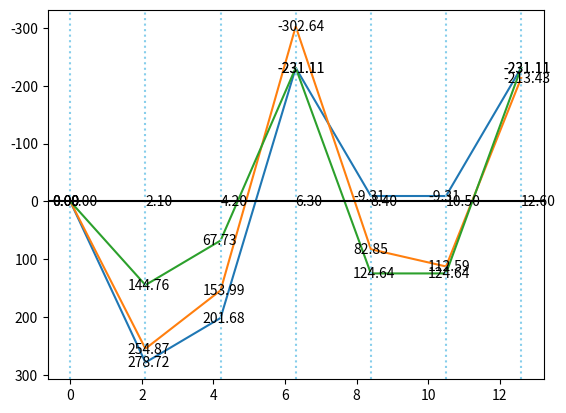

Write the Python code that produced this figure.
import matplotlib.pyplot as plt

variable_load_k = 4.5  # 活荷载标准值

# 容重与自重
roof_covering_soil_bulk_density = 18  # kN/m³
roofing_surface = 0.52
reinforced_concrete_bulk_density = 25  # kN/m³
ceiling_self_weight = 0.2
psi_c, psi_q = 0.7, 0.5  # ψ \psi
gamma_G, gamma_Q = 1.3, 1.5

covering_soil_thickness, ceiling_thickness, ceiling_width = 0.3, 0.08, 2.1

column = 0.5  # 柱宽 m
grad_main, grad_minor, grad_ceiling = 6.300, 6.800, 2.100  # 轴网中梁的长度

l_0_main = grad_main  # 按弹性理论计算，主梁长度取支承中心线间距离
h_ceiling, h_main = ceiling_thickness, 0.6  # l_0_main / 10
b_ceiling, b_main = ceiling_width, h_main / 2.5
l_n_minor = grad_minor - b_main
l_0_minor = l_n_minor
h_minor = 0.5  # l_0_minor / 14
b_minor = h_minor / 2.5
l_0_minor_end = min(1.025 * l_n_minor, l_n_minor + b_main / 2)
l_n_ceiling = grad_ceiling - b_minor
l_0_ceiling = l_n_ceiling
l_0_ceiling_end = min(l_n_ceiling + h_ceiling / 2, l_n_ceiling + b_minor / 2)
print(
    f"板 h: {h_ceiling:.2f}m b: {b_ceiling:.2f}m; \n主梁 h: {h_main:.2f}m b: {b_main:.2f}m; \n次梁 h: {h_minor:.2f}m b: {b_minor:.2f}m"
)
print(
    f"板计算跨度{l_0_ceiling:.2f}m 边缘{l_0_ceiling_end:.2f}m\n次梁计算跨度{l_0_minor:.2f}m 边缘{l_0_minor_end:.2f}m\n板计算跨度{l_0_main:.2f}m"
)
s_n_minor = grad_ceiling - b_minor  # 次梁净距
s_n_main = grad_minor - b_main  # 主梁净距

c_1, c_2 = 20, 25
f_c, f_t, f_y_300, f_y_400 = 14.3, 1.43, 270, 360
d_ceiling = 10
d_minor = 22
d_main = 25
d_stirrup = 10
alpha_1, beta_1 = 1.0, 0.8
alpha_s_max = 0.384
xi_b = 0.518

# 2号主梁设计弯矩，请自行按弯矩包络图确定
M_designed_value_main_2 = -9.31


def alpha_ms_inquire():
    lst = [
        [
            -1 / 16,
            1 / 14,
            -1 / 11,
            1 / 16,
            -1 / 14,
            1 / 16,
            -1 / 14,
            1 / 16,
            -1 / 11,
            1 / 14,
            -1 / 16,
        ],
        [
            -1 / 24,
            1 / 14,
            -1 / 11,
            1 / 16,
            -1 / 14,
            1 / 16,
            -1 / 14,
            1 / 16,
            -1 / 11,
            1 / 14,
            -1 / 24,
        ],
    ]
    for alpha_ms in lst:
        yield alpha_ms


def etas_inquire():
    lst = [[2.7, 3.0, 2.7, 3.0, 2.7, 3.0, 2.7]]
    for etas in lst:
        yield etas


def alpha_vs_inquire():
    lst = [[0.5, 0.55, 0.55, 0.55, 0.55, 0.55, 0.55, 0.55, 0.55, 0.5]]
    for alpha_vs in lst:
        yield alpha_vs


def permanent_load_calculate(covering_soil_thickness, ceiling_thickness):
    return (
        roof_covering_soil_bulk_density * covering_soil_thickness
        + roofing_surface
        + reinforced_concrete_bulk_density * ceiling_thickness
        + ceiling_self_weight
    )


def load_calculate(permanent_load_k, variable_load_k):
    return permanent_load_k * gamma_G, variable_load_k * gamma_Q


def M_design_value_calculate(alpha_ms, g, q, l_0, l_0_e):
    M_design_values = []
    for i in range(len(alpha_ms)):
        if i in [0, 1, 2, len(alpha_ms) - 3, len(alpha_ms) - 2, len(alpha_ms) - 1]:
            M_design_values.append(alpha_ms[i] * (g + q) * l_0_e**2)
        else:
            M_design_values.append(alpha_ms[i] * (g + q) * l_0**2)
    return M_design_values


def Fn_designed_values_calculate(alpha_vs, g, q, l_0, l_0_e):
    Fn_design_values = []
    for i in range(len(alpha_vs)):
        if i in [0, 1, len(alpha_vs) - 2, len(alpha_vs) - 1]:
            Fn_design_values.append(alpha_vs[i] * (g + q) * l_0_e)
        else:
            Fn_design_values.append(alpha_vs[i] * (g + q) * l_0)
    return Fn_design_values


def ceiling_M_design_value_calculate(alpha_ms, g_k, q_k, l_0, l_0_e):
    g, q = load_calculate(g_k, q_k)
    print(f"板永久载荷设计值为 {g} kN/m²，板活载荷设计值为 {q} kN/m²")
    return M_design_value_calculate(alpha_ms, g, q, l_0, l_0_e)


def minor_M_design_value_calculate(alpha_ms, g_k, q_k, l_0, l_0_e):
    g_k = (
        g_k * grad_ceiling
        + reinforced_concrete_bulk_density * (h_minor - h_ceiling) * b_minor
    )
    print(f"次梁永久载荷为 {g_k:.2f} kN/m")
    q_k *= grad_ceiling
    g, q = load_calculate(g_k, q_k)
    print(f"次梁永久载荷设计值为 {g:.2f} kN/m，次梁活载荷设计值为 {q:.2f} kN/m")
    return g, q, M_design_value_calculate(alpha_ms, g, q, l_0, l_0_e)


def minor_Fn_designed_values_calculate(alpha_vs, g, q, l_0, l_0_e):
    return Fn_designed_values_calculate(alpha_vs, g, q, l_0, l_0_e)


def main_M_design_value_calculate(alpha_ms, g_k, l_0, q_k=variable_load_k):
    ...


def is_alpha_s_illegal(alpha_ses):
    for alpha_s in alpha_ses:
        if alpha_s > alpha_s_max:
            print("-" * 10 + f"Warning: alpha_s大于alpha_s_max：{alpha_s_max}" + "-" * 10)
    print(f"alpha_s小于alpha_s_max：{alpha_s_max}")


def is_xi_illegal(xis):
    for xi in xis:
        if xi > xi_b:
            print("-" * 10 + f"Warning: xi大于xi_b：{xi_b}" + "-" * 10)
    print(f"xi小于xi_b：{xi_b}")


def alpha_ses_calculate(M_designed_values, h_0, b, b_f):
    result = []
    for m in M_designed_values:
        if m > 0:
            result.append(abs(m * 1e3 / (alpha_1 * f_c * b_f * h_0**2)))
        else:
            result.append(abs(m * 1e3 / (alpha_1 * f_c * b * h_0**2)))
    return result


def xis_calculate(alpha_ses):
    return [1 - (1 - 2 * alpha_s) ** 0.5 for alpha_s in alpha_ses]


def gamma_ses_calculate(alpha_ses):
    return [(1 + (1 - 2 * alpha_s) ** 0.5) / 2 for alpha_s in alpha_ses]


def A_ses_calculate(M, xis, h_0, f_y, b, b_f):
    result = []
    for i, xi in enumerate(xis):
        if M[i] > 0:
            result.append(1e3 * xi * b_f * h_0 * alpha_1 * f_c / f_y)
        else:
            result.append(1e3 * xi * b * h_0 * alpha_1 * f_c / f_y)
    return result


def A_ses_calculate2(Ms, gamma_ses, h_0, f_y):
    return [1e6 * abs(m) / (gamma_s * f_y * h_0) for m, gamma_s in zip(Ms, gamma_ses)]


def ceiling_reinforcement(M_designed_values_ceiling):
    h_0 = h_ceiling * 1000 - c_1 - d_ceiling / 2
    print(f"板 h_0为{h_0}mm")
    alpha_ses = alpha_ses_calculate(
        M_designed_values_ceiling, h_0, b_ceiling, b_ceiling
    )
    print(f"板 alpha_s支座-跨中依次为{[round(alpha_s, 3) for alpha_s in alpha_ses]}")
    is_alpha_s_illegal(alpha_ses)
    xis = xis_calculate(alpha_ses)
    print(f"板 xi支座-跨中依次为{[round(xi, 3) for xi in xis]}")
    is_xi_illegal(xis)
    A_ses = A_ses_calculate(
        M_designed_values_ceiling, xis, h_0, f_y_300, b_ceiling, b_ceiling
    )
    print(f"板 A_s支座-跨中依次为{[round(A_s, 3) for A_s in A_ses]}")


def minor_reinforcement(M_designed_values_minor):
    h_0 = h_minor * 1000 - c_2 - d_minor / 2 - d_stirrup
    print(f"次梁 一排纵筋h_0为{h_0:.0f}mm")
    b_f = min(grad_ceiling, b_minor + s_n_minor, b_minor + 12 * h_ceiling)
    print(f"次梁翼缘宽度为{b_f:.3f}m")
    alpha_ses = alpha_ses_calculate(M_designed_values_minor, h_0, b_minor, b_f)
    print(f"次梁 alpha_s支座-跨中依次为{[round(alpha_s, 3) for alpha_s in alpha_ses]}")
    is_alpha_s_illegal(alpha_ses)
    xis = xis_calculate(alpha_ses)
    print(f"次梁 xi支座-跨中依次为{[round(xi, 3) for xi in xis]}")
    is_xi_illegal(xis)
    A_ses = A_ses_calculate(M_designed_values_minor, xis, h_0, f_y_400, b_minor, b_f)
    print(f"次梁 A_s支座-跨中依次为{[round(A_s, 0) for A_s in A_ses]}mm²")
    print("-" * 10 + f"Warning: 次梁还未配箍筋" + "-" * 10)


def draw_bending_moment_envelope_diagram(*args):
    for Ms in args:
        x = map(lambda x: x * l_0_main / 3, range(7))
        x, Ms = list(x), list(Ms)
        plt.plot(x, Ms)
        t = 0
        for i, j in zip(x, Ms):
            plt.annotate(
                f"{j:.2f}",  # 标注的文本
                xy=(i, j),  # 标注的位置
                xytext=(i - 0.5, j + 8),  # 文本的位置
            )

    for i in range(7):
        x = i * l_0_main / 3
        plt.axvline(x=x, linestyle='dotted', color='#87CEEB')
        plt.annotate(
            f"{x:.2f}",  # 标注的文本
            xy=(x, 0),  # 标注的位置
            xytext=(x, 8),  # 文本的位置
        )

    plt.axhline(y=0, color='k')
    plt.gca().invert_yaxis()
    plt.savefig("bending_moment_envelope_diagram.png")


def main_reinforcement(etas, g, q):
    g = (
        g * gamma_G * max(etas)
        + (h_main - h_ceiling)
        * b_main
        * l_0_main
        / 3
        * reinforced_concrete_bulk_density
        * gamma_G
    )
    q = q * gamma_Q * max(etas)
    print(f"主梁永久载荷设计值为 {g:.2f} kN，主梁活载荷设计值为 {q:.2f} kN")
    M_1_max = 0.244 * g * l_0_main + 0.289 * q * l_0_main
    M_B_max = -0.267 * g * l_0_main - 0.311 * q * l_0_main
    M_2_max = 0.067 * g * l_0_main + 0.2 * q * l_0_main
    V_A_max = 0.733 * g + 0.866 * q
    V_Bl_max = -1.267 * g - 1.311 * q
    V_Br_max = 1 * g + 1.222 * q
    print("M_1_max\tM_B_max\tM_2_max\tV_A_max\tV_Bl_max\tV_Br_max")
    print(
        f"{M_1_max:7.2f}\t{M_B_max:7.2f}\t{M_2_max:7.2f}\t{V_A_max:7.2f}\t{V_Bl_max:8.2f}\t{V_Br_max:8.2f}"
    )
    # 1,3 Q
    M_b = -0.267 * g * l_0_main - 0.133 * q * l_0_main
    M_1l = (g + q) * l_0_main / 3 + M_b / 3
    M_1r = (g + q) * l_0_main / 3 + M_b * 2 / 3
    M_2l = M_b + g * l_0_main / 3
    Ms1 = (0, M_1l, M_1r, M_b, M_2l, M_2l, M_b)
    print("1,3活荷载:")
    print("M_1l\tM_1r\tM_b\tM_2l")
    print(f"{M_1l:8.2f}{M_1r:8.2f}{M_b:8.2f}{M_2l:8.2f}")
    # 1,2 Q
    M_b = -0.267 * g * l_0_main - 0.311 * q * l_0_main
    M_1l = (g + q) * l_0_main / 3 + M_b / 3
    M_1r = (g + q) * l_0_main / 3 + M_b * 2 / 3
    M_c = -0.267 * g * l_0_main - 0.089 * q * l_0_main
    M_2l = (g + q) * l_0_main / 3 + M_c + (M_b - M_c) * 2 / 3
    M_2r = (g + q) * l_0_main / 3 + M_c + (M_b - M_c) / 3
    Ms2 = (0, M_1l, M_1r, M_b, M_2l, M_2r, M_c)
    print("1,2活荷载:")
    print("M_1l\tM_1r\tM_b\tM_2l\tM_2r\tM_c")
    print(f"{M_1l:8.2f}{M_1r:8.2f}{M_b:8.2f}{M_2l:8.2f}{M_2r:8.2f}{M_c:8.2f}")
    # 2 Q
    M_b = -0.267 * g * l_0_main - 0.133 * q * l_0_main
    M_c = -0.267 * g * l_0_main - 0.133 * q * l_0_main
    M_2l = (g + q) * l_0_main / 3 + M_b
    M_2r = (g + q) * l_0_main / 3 + M_b
    M_1l = g * l_0_main / 3 + M_b / 3
    M_1r = g * l_0_main / 3 + M_b * 2 / 3
    Ms3 = (0, M_1l, M_1r, M_b, M_2l, M_2r, M_c)
    print("2活荷载:")
    print("M_1l\tM_1r\tM_b\tM_2l\tM_2r\tM_c")
    print(f"{M_1l:8.2f}{M_1r:8.2f}{M_b:8.2f}{M_2l:8.2f}{M_2r:8.2f}{M_c:8.2f}")
    draw_bending_moment_envelope_diagram(Ms1, Ms2, Ms3)

    h_0 = h_main * 1000 - c_2 - d_ceiling - d_minor - d_main / 2
    print(f"主梁 一排纵筋h_0为{h_0:.0f}mm")
    b_f = min(l_0_main / 3, b_main + s_n_minor)
    M_designed_values_main = [
        M_1_max,
        M_B_max - (-g - q) * column / 2,
        M_2_max,
        M_designed_value_main_2,
    ]
    alpha_ses = alpha_ses_calculate(M_designed_values_main, h_0, b_main, b_f)
    print(f"主梁 alpha_s支座-跨中依次为{[round(alpha_s, 3) for alpha_s in alpha_ses]}")
    is_alpha_s_illegal(alpha_ses)
    gamma_ses = gamma_ses_calculate(alpha_ses)
    print(f"主梁 gamma_ses支座-跨中依次为{[round(gamma_s, 3) for gamma_s in gamma_ses]}")
    A_ses = A_ses_calculate2(M_designed_values_main, gamma_ses, h_0, f_y_400)
    print(f"主梁 A_s支座-跨中依次为{[round(A_s, 0) for A_s in A_ses]}mm²")
    print("-" * 10 + f"Warning: 主梁还未配箍筋" + "-" * 10)


if __name__ == "__main__":
    permanent_load_ceiling = permanent_load_calculate(
        covering_soil_thickness, ceiling_thickness
    )
    print(f"板永久载荷为 {permanent_load_ceiling} kN/m²")
    print(f"板活载荷为 {variable_load_k} kN/m²")
    alpha_ms_gen = alpha_ms_inquire()
    alpha_ms = next(alpha_ms_gen)
    M_designed_values_ceiling = ceiling_M_design_value_calculate(
        alpha_ms, permanent_load_ceiling, variable_load_k, l_0_ceiling, l_0_ceiling_end
    )
    print(f"板弯矩设计值支座-跨中依次为{[round(M, 2) for M in M_designed_values_ceiling]}kN·m")
    ceiling_reinforcement(M_designed_values_ceiling)

    alpha_ms = next(alpha_ms_gen)
    g, q, M_designed_values_minor = minor_M_design_value_calculate(
        alpha_ms, permanent_load_ceiling, variable_load_k, l_0_minor, l_0_minor_end
    )
    print(f"次梁弯矩设计值支座-跨中依次为{[round(M, 2) for M in M_designed_values_minor]}kN·m")
    alpha_vs_gen = alpha_vs_inquire()
    alpha_vs = next(alpha_vs_gen)
    Fn_designed_values_minor = minor_Fn_designed_values_calculate(
        alpha_vs, g, q, l_0_minor, l_0_minor_end
    )
    print(f"次梁剪力设计值支座-跨中依次为{[round(Fn, 2) for Fn in Fn_designed_values_minor]}kN")
    minor_reinforcement(M_designed_values_minor)

    etas_gen = etas_inquire()
    etas = next(etas_gen)
    main_reinforcement(etas, g, q)
